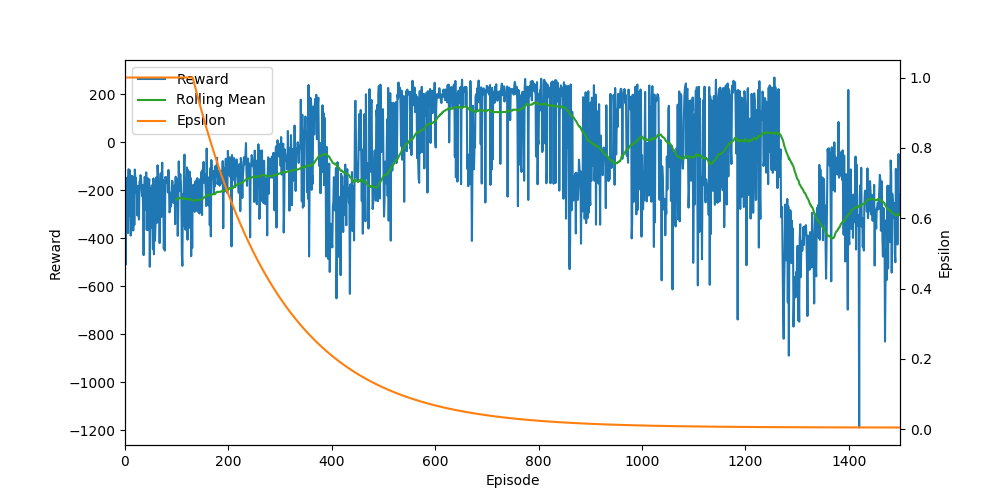

Data behind this chart, as committed beside it:
Ep, Ep_r, epsilon
0, -364.2, 1.0
1, -511.3, 1.0
2, -392.6, 1.0
3, -204.5, 1.0
4, -148.2, 1.0
5, -222.6, 1.0
6, -378.7, 1.0
7, -112.6, 1.0
8, -304.6, 1.0
9, -116, 1.0
10, -184.9, 1.0
11, -389.3, 1.0
12, -370.3, 1.0
13, -140.4, 1.0
14, -140.9, 1.0
15, -246, 1.0
16, -367.6, 1.0
17, -146.8, 1.0
18, -345.2, 1.0
19, -114, 1.0
20, -153.2, 1.0
21, -148.6, 1.0
22, -205.8, 1.0
23, -218.3, 1.0
24, -305.8, 1.0
25, -182.1, 1.0
26, -253.5, 1.0
27, -322.2, 1.0
28, -167.6, 1.0
29, -159.2, 1.0
30, -137.6, 1.0
31, -146.2, 1.0
32, -197, 1.0
33, -224.4, 1.0
34, -178.3, 1.0
35, -269.9, 1.0
36, -470.6, 1.0
37, -206.5, 1.0
38, -145.2, 1.0
39, -158, 1.0
40, -280.9, 1.0
41, -125.9, 1.0
42, -365.7, 1.0
43, -208, 1.0
44, -149.6, 1.0
45, -366.7, 1.0
46, -169.7, 1.0
47, -155.2, 1.0
48, -519.1, 1.0
49, -192.5, 1.0
50, -248, 1.0
51, -357.5, 1.0
52, -179.8, 1.0
53, -318.6, 1.0
54, -446.3, 1.0
55, -151.1, 1.0
56, -467, 1.0
57, -182.5, 1.0
58, -411.1, 1.0
59, -346.9, 1.0
... 1,440 more rows
